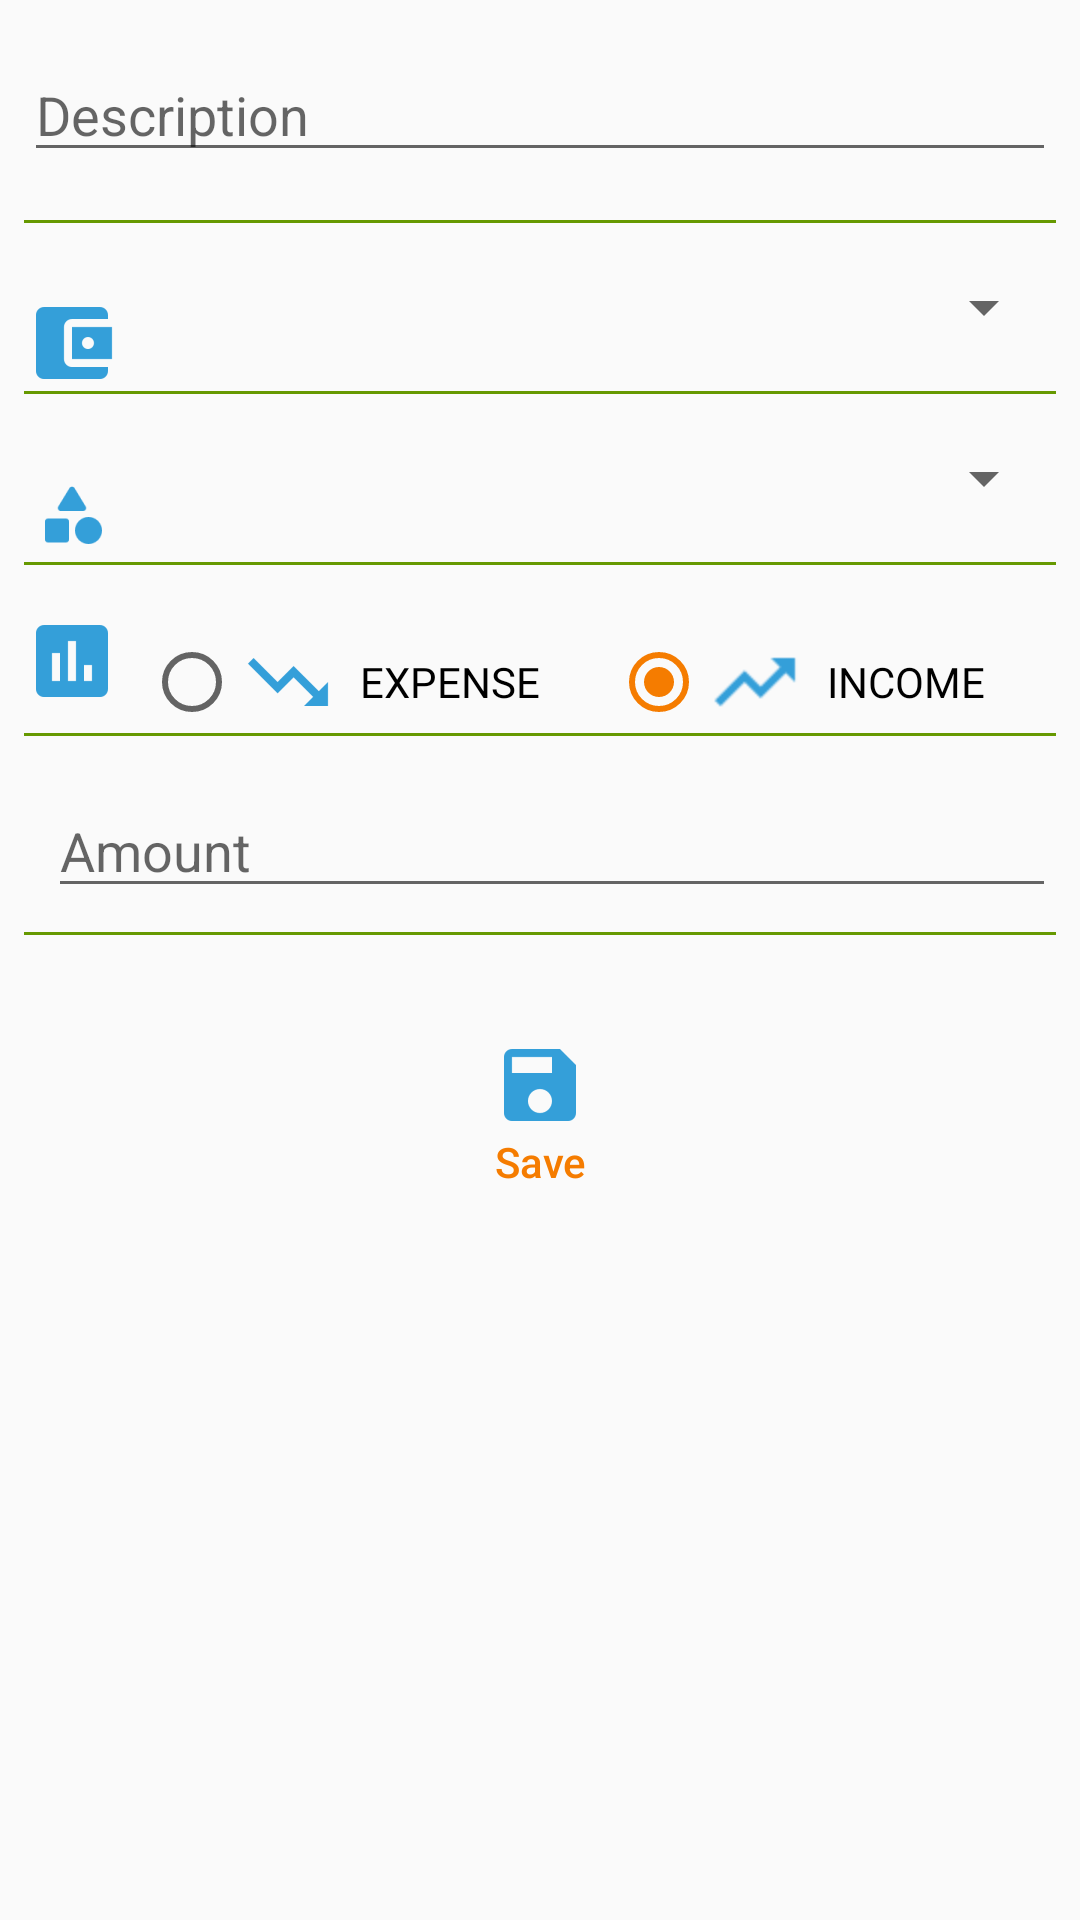

Layout XML and referenced resources for this Android screen:
<!-- AndroidManifest.xml: application theme AppTheme -->
<!-- res/layout/addedit_invoice.xml -->
<?xml version="1.0" encoding="utf-8"?>
<android.support.constraint.ConstraintLayout xmlns:android="http://schemas.android.com/apk/res/android"
    xmlns:app="http://schemas.android.com/apk/res-auto"
    xmlns:tools="http://schemas.android.com/tools"
    android:layout_width="match_parent"
    android:layout_height="match_parent"
    android:background="@android:color/transparent"
    android:padding="0dp"
    tools:context=".AddEdit_Invoice">

    <EditText
        android:id="@+id/addEdit_Description"
        android:layout_width="0dp"
        android:layout_height="wrap_content"
        android:layout_marginEnd="8dp"
        android:layout_marginStart="8dp"
        android:layout_marginTop="16dp"
        android:ems="10"
        android:hint="@string/ili_description"
        android:inputType="textPersonName"
        app:layout_constraintEnd_toEndOf="parent"
        app:layout_constraintStart_toStartOf="parent"
        app:layout_constraintTop_toTopOf="parent" />

    <Spinner
        android:id="@+id/addEdit_Account"
        android:layout_width="0dp"
        android:layout_height="wrap_content"
        android:layout_marginEnd="8dp"
        android:layout_marginStart="8dp"
        android:layout_marginTop="16dp"
        app:layout_constraintEnd_toEndOf="parent"
        app:layout_constraintStart_toEndOf="@+id/imageView5"
        app:layout_constraintTop_toBottomOf="@+id/divider" />

    <Spinner
        android:id="@+id/addEdite_Category"
        android:layout_width="0dp"
        android:layout_height="wrap_content"
        android:layout_marginEnd="8dp"
        android:layout_marginStart="8dp"
        android:layout_marginTop="16dp"
        app:layout_constraintEnd_toEndOf="parent"
        app:layout_constraintHorizontal_bias="0.0"
        app:layout_constraintStart_toEndOf="@+id/imageView6"
        app:layout_constraintTop_toBottomOf="@+id/divider7" />

    <EditText
        android:id="@+id/addEdit_Amount"
        android:layout_width="0dp"
        android:layout_height="wrap_content"
        android:layout_marginEnd="8dp"
        android:layout_marginTop="16dp"
        android:ems="10"
        android:hint="@string/ili_Amount"
        android:inputType="numberDecimal"
        android:maxLength="9"
        app:layout_constraintEnd_toEndOf="parent"
        app:layout_constraintStart_toEndOf="@+id/negNumTextView"
        app:layout_constraintTop_toBottomOf="@+id/divider8" />

    <Button
        android:id="@+id/addEdite_save"
        style="@style/Widget.AppCompat.Button.ButtonBar.AlertDialog"
        android:layout_width="wrap_content"
        android:layout_height="wrap_content"
        android:layout_margin="24dp"
        android:drawableTop="@drawable/ic_save_blue"
        android:text="@string/addEdit_save"
        android:textAllCaps="false"
        app:layout_constraintEnd_toEndOf="parent"
        app:layout_constraintStart_toStartOf="parent"
        app:layout_constraintTop_toBottomOf="@+id/divider10" />

    <ImageView
        android:id="@+id/imageView5"
        android:layout_width="wrap_content"
        android:layout_height="wrap_content"
        android:layout_marginStart="8dp"
        android:layout_marginTop="8dp"
        android:contentDescription="@string/ili_Account"
        app:layout_constraintStart_toStartOf="parent"
        app:layout_constraintTop_toTopOf="@+id/addEdit_Account"
        app:srcCompat="@drawable/ic_account_blue" />

    <ImageView
        android:id="@+id/imageView6"
        android:layout_width="wrap_content"
        android:layout_height="wrap_content"
        android:layout_marginStart="8dp"
        android:layout_marginTop="8dp"
        android:contentDescription="@string/ili_Category"
        app:layout_constraintStart_toStartOf="parent"
        app:layout_constraintTop_toTopOf="@+id/addEdite_Category"
        app:srcCompat="@drawable/ic_category_blue" />

    <ImageView
        android:id="@+id/imageView7"
        android:layout_width="wrap_content"
        android:layout_height="wrap_content"
        android:layout_marginStart="8dp"
        android:layout_marginTop="16dp"
        android:contentDescription="@string/addEdit_InvoiceType"
        app:layout_constraintStart_toStartOf="parent"
        app:layout_constraintTop_toBottomOf="@+id/divider9"
        app:srcCompat="@drawable/ic_invoice_blue" />

    <View
        android:id="@+id/divider9"
        android:layout_width="0dp"
        android:layout_height="1dp"
        android:layout_marginEnd="8dp"
        android:layout_marginStart="8dp"
        android:layout_marginTop="16dp"
        android:background="@android:color/holo_green_dark"
        app:layout_constraintEnd_toEndOf="parent"
        app:layout_constraintHorizontal_bias="0.0"
        app:layout_constraintStart_toStartOf="parent"
        app:layout_constraintTop_toBottomOf="@+id/addEdite_Category" />

    <View
        android:id="@+id/divider7"
        android:layout_width="0dp"
        android:layout_height="1dp"
        android:layout_marginEnd="8dp"
        android:layout_marginStart="8dp"
        android:layout_marginTop="16dp"
        android:background="@android:color/holo_green_dark"
        app:layout_constraintEnd_toEndOf="parent"
        app:layout_constraintStart_toStartOf="parent"
        app:layout_constraintTop_toBottomOf="@+id/addEdit_Account" />

    <View
        android:id="@+id/divider8"
        android:layout_width="0dp"
        android:layout_height="1dp"
        android:layout_marginEnd="8dp"
        android:layout_marginStart="8dp"
        android:layout_marginTop="8dp"
        android:background="@android:color/holo_green_dark"
        app:layout_constraintEnd_toEndOf="parent"
        app:layout_constraintHorizontal_bias="0.0"
        app:layout_constraintStart_toStartOf="parent"
        app:layout_constraintTop_toBottomOf="@+id/imageView7" />

    <View
        android:id="@+id/divider"
        android:layout_width="0dp"
        android:layout_height="1dp"
        android:layout_marginEnd="8dp"
        android:layout_marginStart="8dp"
        android:layout_marginTop="16dp"
        android:background="@android:color/holo_green_dark"
        app:layout_constraintEnd_toEndOf="parent"
        app:layout_constraintStart_toStartOf="parent"
        app:layout_constraintTop_toBottomOf="@+id/addEdit_Description" />

    <View
        android:id="@+id/divider10"
        android:layout_width="0dp"
        android:layout_height="1dp"
        android:layout_marginEnd="8dp"
        android:layout_marginStart="8dp"
        android:layout_marginTop="8dp"
        android:background="@android:color/holo_green_dark"
        app:layout_constraintEnd_toEndOf="parent"
        app:layout_constraintHorizontal_bias="0.0"
        app:layout_constraintStart_toStartOf="parent"
        app:layout_constraintTop_toBottomOf="@+id/addEdit_Amount" />

    <RadioGroup
        android:id="@+id/radioGroup"
        android:layout_width="0dp"
        android:layout_height="30dp"
        android:layout_marginEnd="8dp"
        android:layout_marginStart="8dp"
        android:layout_marginTop="8dp"
        android:checkedButton="@+id/addEdit_Income"
        android:orientation="horizontal"
        app:layout_constraintEnd_toEndOf="parent"
        app:layout_constraintStart_toEndOf="@+id/imageView7"
        app:layout_constraintTop_toTopOf="@+id/imageView7">

        <RadioButton
            android:id="@+id/addEdit_Expense"
            android:layout_width="wrap_content"
            android:layout_height="wrap_content"
            android:layout_weight="1"
            android:drawablePadding="8dp"
            android:drawableStart="@drawable/ic_trend_down_blue"
            android:fontFamily="@font/roboto_slab"
            android:text="@string/addEdit_Expense"
            android:textAllCaps="true" />

        <RadioButton
            android:id="@+id/addEdit_Income"
            android:layout_width="wrap_content"
            android:layout_height="wrap_content"
            android:layout_weight="1"
            android:drawablePadding="8dp"
            android:drawableStart="@drawable/ic_trend_up_blue"
            android:fontFamily="@font/roboto_slab"
            android:text="@string/addEdit_Income"
            android:textAllCaps="true" />
    </RadioGroup>

    <TextView
        android:id="@+id/negNumTextView"
        android:layout_width="wrap_content"
        android:layout_height="wrap_content"
        android:layout_marginStart="16dp"
        android:layout_marginTop="8dp"
        android:textSize="24sp"
        app:layout_constraintStart_toStartOf="parent"
        app:layout_constraintTop_toTopOf="@+id/addEdit_Amount" />

</android.support.constraint.ConstraintLayout>
<!-- resources referenced by this layout -->
<resources>
  <!-- drawable ic_account_blue: png bitmap (drawable-hdpi, 461 bytes) -->
  <!-- drawable ic_category_blue: png bitmap (drawable-hdpi, 595 bytes) -->
  <!-- drawable ic_invoice_blue: png bitmap (drawable-hdpi, 373 bytes) -->
  <!-- drawable ic_save_blue: png bitmap (drawable-hdpi, 487 bytes) -->
  <!-- drawable ic_trend_down_blue: png bitmap (drawable-hdpi, 450 bytes) -->
  <!-- drawable ic_trend_up_blue: png bitmap (drawable-hdpi, 437 bytes) -->
  <string name="addEdit_Expense">Expense</string>
  <string name="addEdit_Income">Income</string>
  <string name="addEdit_InvoiceType">Invoice type</string>
  <string name="addEdit_save">Save</string>
  <string name="ili_Account">Account</string>
  <string name="ili_Amount">Amount</string>
  <string name="ili_Category">Category</string>
  <string name="ili_description">Description</string>
  <style name="AppTheme" parent="Theme.AppCompat.Light.DarkActionBar">
          
          <item name="colorPrimary">@color/colorPrimary_DINO</item>
          <item name="colorPrimaryDark">@color/colorPrimaryDark_DINO</item>
          <item name="colorAccent">@color/colorAccent_DINO</item>
      </style>
  <color name="colorPrimary_DINO">#689f38</color>
  <color name="colorPrimaryDark_DINO">#388E3C</color>
  <color name="colorAccent_DINO">#f57c00</color>
</resources>
